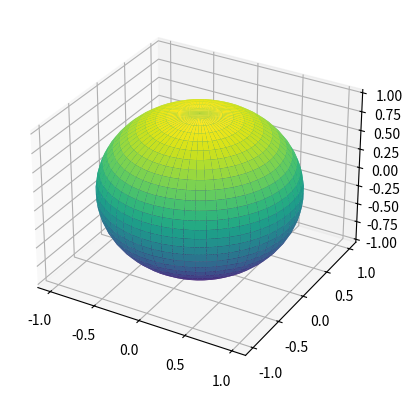

Recreate this plot in Python.
#!/usr/bin/env python3
#-*- coding: utf-8 -*-

import numpy as np
import matplotlib.pyplot as plt
from mpl_toolkits.mplot3d import axes3d

"""
[redacted]
"""
def g(x, y):
    return np.sqrt(1-x ** 2 - y ** 2)

def proj(x,z,z0=1,α=1):
    z0 = z*0+z0
    ε = 1e-16
    x_trans = x/(abs(z0-z)**α+ε)
    return (x_trans)

def sphere_polar(res):
    u = np.linspace(0, np.pi, res)
    v = np.linspace(0, 2*np.pi, 2*res)
    return u, v

def polar_to_cartesian(u,v):
    x = np.outer(np.sin(u), np.sin(v))
    y = np.outer(np.sin(u), np.cos(v))
    z = np.outer(np.cos(u), np.ones_like(v))
    return x,y,z


def main():
    u, v = sphere_polar(30)
    X, Y, Z = polar_to_cartesian(u,v)

    # Esfera
    ax = plt.axes(projection='3d')
    ax.plot_surface(X, Y, Z, rstride=1, cstride=1,
                    cmap='viridis', edgecolor='none')
    print(X.shape,Y.shape,Z.shape)
    z0 = 1
    xp = proj(X, Z, z0, 0.5)
    yp = proj(Y, Z, z0, 0.5)

    # Proyección estereográfica
    # ax.plot_surface(xp, yp, Z*0+z0, rstride=1, cstride=1,
    #                 cmap='viridis', alpha=0.5, edgecolor='purple')
    # ax.set_xlim3d(-8,8)
    # ax.set_ylim3d(-8,8)
    # ax.set_zlim3d(-8,8)

    # Curva
    T = np.linspace(0.0001, 1, 200)
    u = T
    v = 2*T
    x, y, z = polar_to_cartesian(u,v)
    print(u.shape,v.shape)
    print(x.shape,y.shape,z.shape)
    return
    ax.plot(x, y, z, '-b',zorder=3)
    plt.show()


if __name__ == "__main__":
    main()
